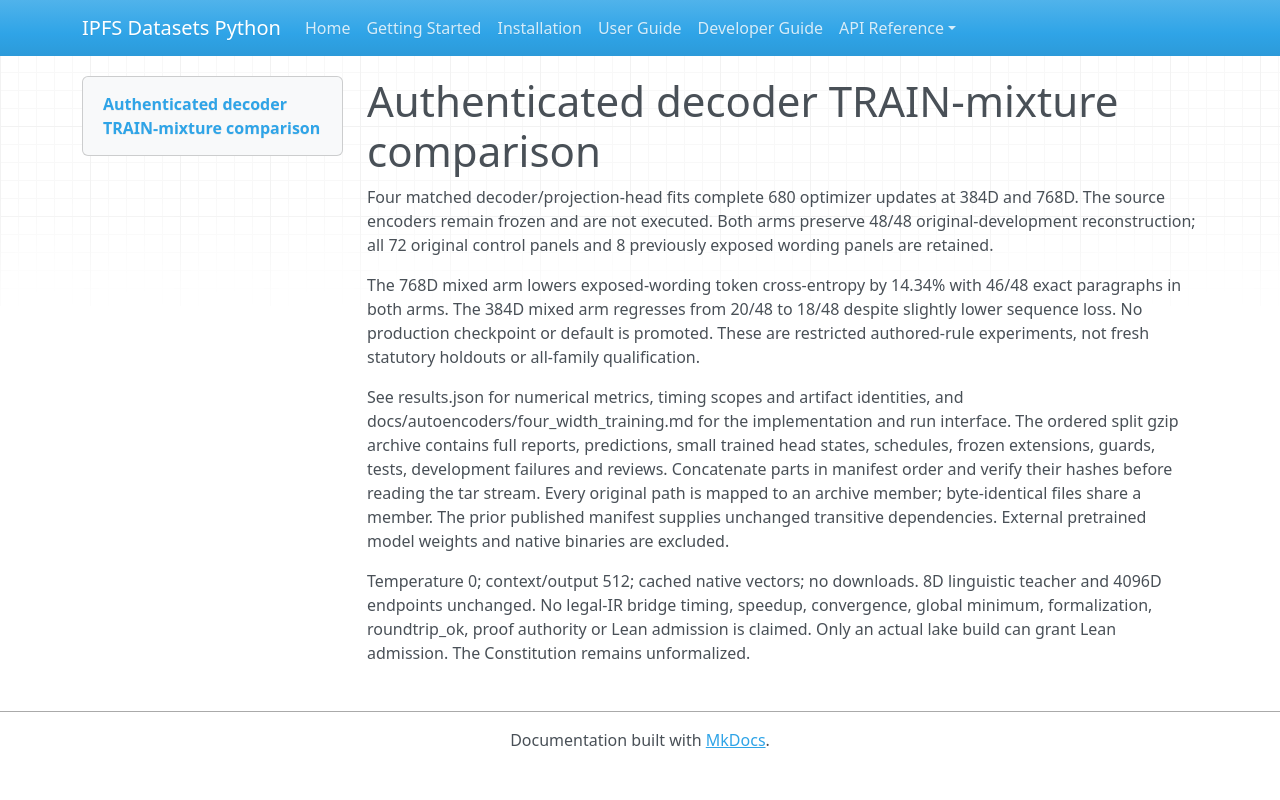

repository: endomorphosis/ipfs_datasets_py · page: implementation/reports/evidence/decoder-training-mixture-20261004/index.html · generator: mkdocs

# Authenticated decoder TRAIN-mixture comparison

Four matched decoder/projection-head fits complete 680 optimizer updates at 384D and 768D. The source encoders remain frozen and are not executed. Both arms preserve 48/48 original-development reconstruction; all 72 original control panels and 8 previously exposed wording panels are retained.

The 768D mixed arm lowers exposed-wording token cross-entropy by 14.34% with 46/48 exact paragraphs in both arms. The 384D mixed arm regresses from 20/48 to 18/48 despite slightly lower sequence loss. No production checkpoint or default is promoted. These are restricted authored-rule experiments, not fresh statutory holdouts or all-family qualification.

See results.json for numerical metrics, timing scopes and artifact identities, and docs/autoencoders/four_width_training.md for the implementation and run interface. The ordered split gzip archive contains full reports, predictions, small trained head states, schedules, frozen extensions, guards, tests, development failures and reviews. Concatenate parts in manifest order and verify their hashes before reading the tar stream. Every original path is mapped to an archive member; byte-identical files share a member. The prior published manifest supplies unchanged transitive dependencies. External pretrained model weights and native binaries are excluded.

Temperature 0; context/output 512; cached native vectors; no downloads. 8D linguistic teacher and 4096D endpoints unchanged. No legal-IR bridge timing, speedup, convergence, global minimum, formalization, roundtrip_ok, proof authority or Lean admission is claimed. Only an actual lake build <Lib> can grant Lean admission. The Constitution remains unformalized.
